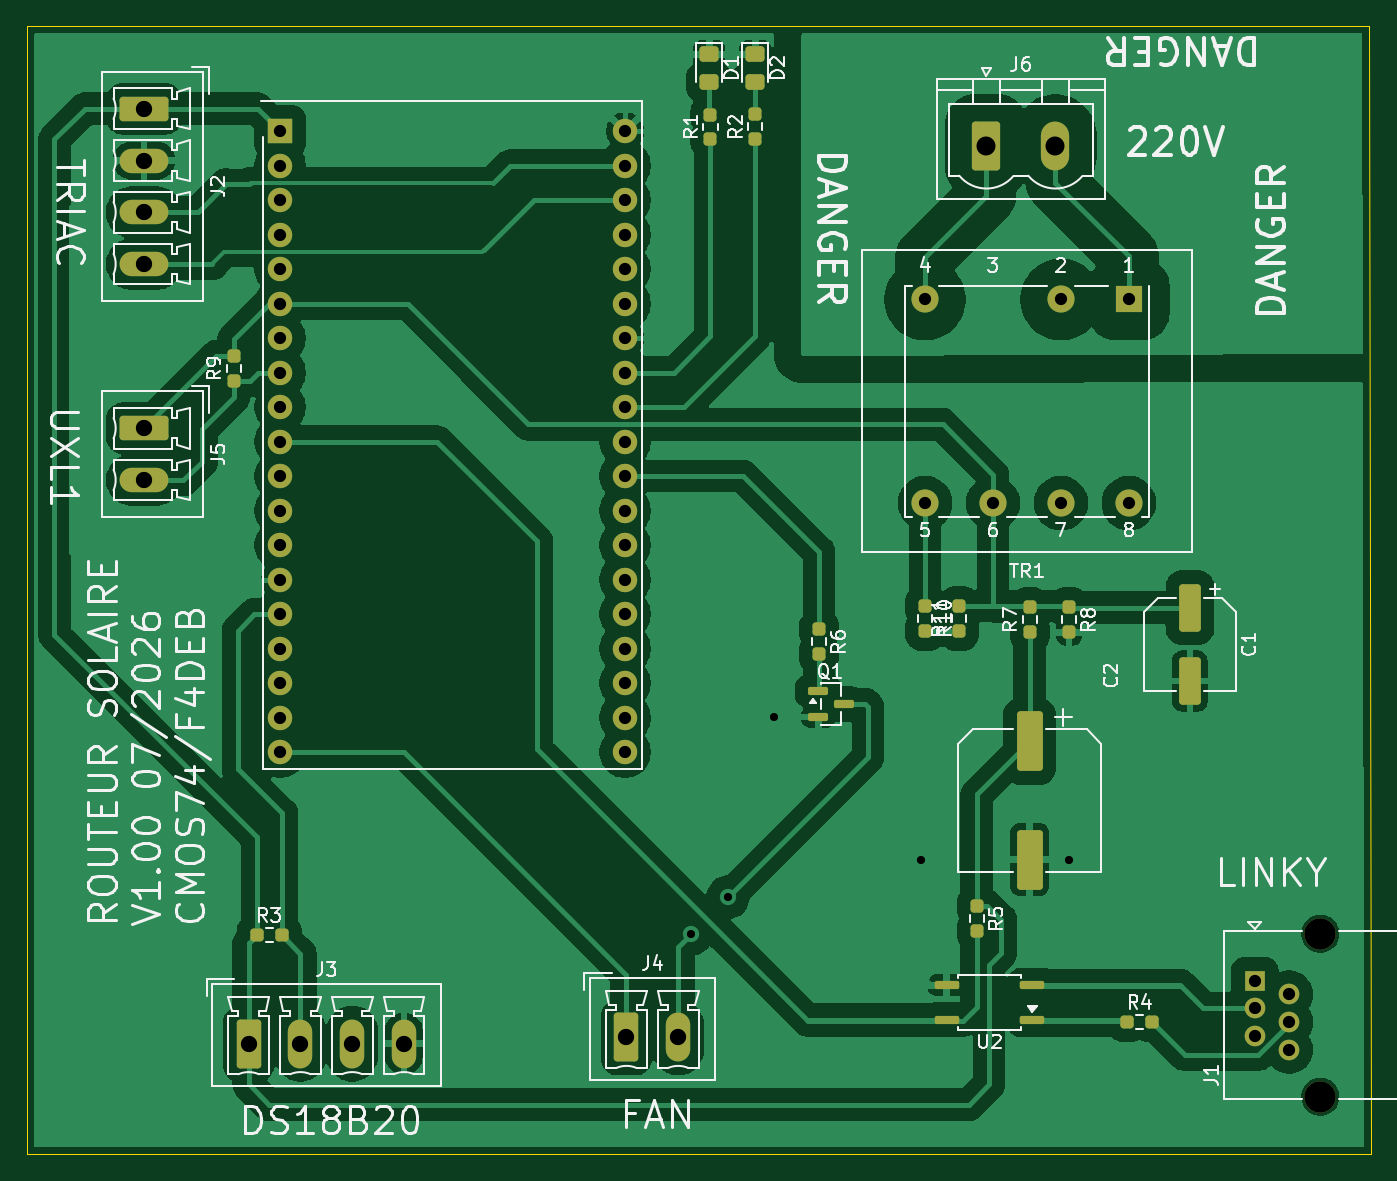
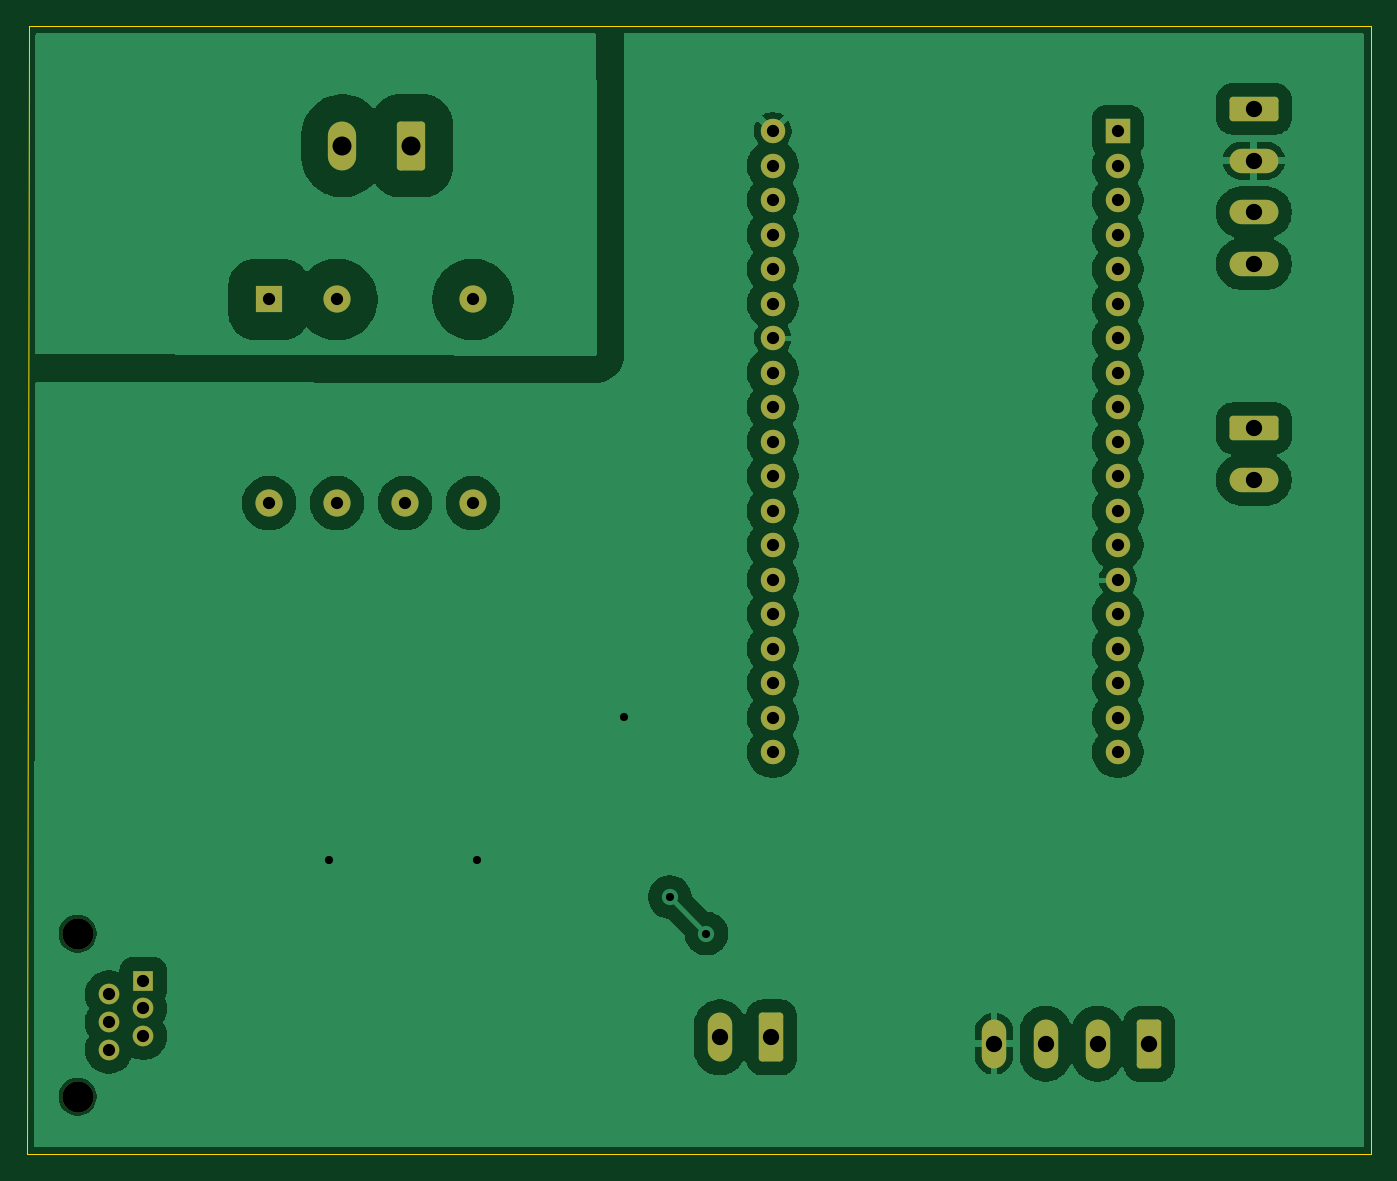
Circuit board: 11 layer files. Board 98.9 x 83.0 mm.
- bottom_copper: Routeur_solaire-B_Cu.gbl (93695 bytes)
- bottom_mask: Routeur_solaire-B_Mask.gbs (3482 bytes)
- paste: Routeur_solaire-B_Paste.gbp (458 bytes)
- bottom_silk: Routeur_solaire-B_Silkscreen.gbo (459 bytes)
- outline: Routeur_solaire-Edge_Cuts.gm1 (744 bytes)
- top_copper: Routeur_solaire-F_Cu.gtl (123864 bytes)
- top_mask: Routeur_solaire-F_Mask.gts (5632 bytes)
- paste: Routeur_solaire-F_Paste.gtp (3277 bytes)
- top_silk: Routeur_solaire-F_Silkscreen.gto (86359 bytes)
- drill: Routeur_solaire-NPTH.drl (361 bytes)
- drill: Routeur_solaire-PTH.drl (1693 bytes)

=== bottom_copper: Routeur_solaire-B_Cu.gbl (93695 bytes, source omitted) ===
=== bottom_mask: Routeur_solaire-B_Mask.gbs (3482 bytes, source withheld) ===
=== paste: Routeur_solaire-B_Paste.gbp ===
%TF.GenerationSoftware,KiCad,Pcbnew,9.0.7*%
%TF.CreationDate,2026-07-07T23:03:13+02:00*%
%TF.ProjectId,Routeur_solaire,526f7574-6575-4725-9f73-6f6c61697265,rev?*%
%TF.SameCoordinates,Original*%
%TF.FileFunction,Paste,Bot*%
%TF.FilePolarity,Positive*%
%FSLAX46Y46*%
G04 Gerber Fmt 4.6, Leading zero omitted, Abs format (unit mm)*
G04 Created by KiCad (PCBNEW 9.0.7) date 2026-07-07 23:03:13*
%MOMM*%
%LPD*%
G01*
G04 APERTURE LIST*
G04 APERTURE END LIST*
M02*

=== bottom_silk: Routeur_solaire-B_Silkscreen.gbo ===
%TF.GenerationSoftware,KiCad,Pcbnew,9.0.7*%
%TF.CreationDate,2026-07-07T23:03:13+02:00*%
%TF.ProjectId,Routeur_solaire,526f7574-6575-4725-9f73-6f6c61697265,rev?*%
%TF.SameCoordinates,Original*%
%TF.FileFunction,Legend,Bot*%
%TF.FilePolarity,Positive*%
%FSLAX46Y46*%
G04 Gerber Fmt 4.6, Leading zero omitted, Abs format (unit mm)*
G04 Created by KiCad (PCBNEW 9.0.7) date 2026-07-07 23:03:13*
%MOMM*%
%LPD*%
G01*
G04 APERTURE LIST*
G04 APERTURE END LIST*
M02*

=== outline: Routeur_solaire-Edge_Cuts.gm1 ===
%TF.GenerationSoftware,KiCad,Pcbnew,9.0.7*%
%TF.CreationDate,2026-07-07T23:03:13+02:00*%
%TF.ProjectId,Routeur_solaire,526f7574-6575-4725-9f73-6f6c61697265,rev?*%
%TF.SameCoordinates,Original*%
%TF.FileFunction,Profile,NP*%
%FSLAX46Y46*%
G04 Gerber Fmt 4.6, Leading zero omitted, Abs format (unit mm)*
G04 Created by KiCad (PCBNEW 9.0.7) date 2026-07-07 23:03:13*
%MOMM*%
%LPD*%
G01*
G04 APERTURE LIST*
%TA.AperFunction,Profile*%
%ADD10C,0.050000*%
%TD*%
G04 APERTURE END LIST*
D10*
X222500000Y-50600000D02*
X222600000Y-133600000D01*
X222600000Y-133600000D02*
X123700000Y-133600000D01*
X123700000Y-50600000D02*
X123700000Y-129000000D01*
X123700000Y-50600000D02*
X222500000Y-50600000D01*
X123700000Y-129000000D02*
X123700000Y-133600000D01*
M02*

=== top_copper: Routeur_solaire-F_Cu.gtl (123864 bytes, source omitted) ===
=== top_mask: Routeur_solaire-F_Mask.gts ===
%TF.GenerationSoftware,KiCad,Pcbnew,9.0.7*%
%TF.CreationDate,2026-07-07T23:03:13+02:00*%
%TF.ProjectId,Routeur_solaire,526f7574-6575-4725-9f73-6f6c61697265,rev?*%
%TF.SameCoordinates,Original*%
%TF.FileFunction,Soldermask,Top*%
%TF.FilePolarity,Negative*%
%FSLAX46Y46*%
G04 Gerber Fmt 4.6, Leading zero omitted, Abs format (unit mm)*
G04 Created by KiCad (PCBNEW 9.0.7) date 2026-07-07 23:03:13*
%MOMM*%
%LPD*%
G01*
G04 APERTURE LIST*
G04 Aperture macros list*
%AMRoundRect*
0 Rectangle with rounded corners*
0 $1 Rounding radius*
0 $2 $3 $4 $5 $6 $7 $8 $9 X,Y pos of 4 corners*
0 Add a 4 corners polygon primitive as box body*
4,1,4,$2,$3,$4,$5,$6,$7,$8,$9,$2,$3,0*
0 Add four circle primitives for the rounded corners*
1,1,$1+$1,$2,$3*
1,1,$1+$1,$4,$5*
1,1,$1+$1,$6,$7*
1,1,$1+$1,$8,$9*
0 Add four rect primitives between the rounded corners*
20,1,$1+$1,$2,$3,$4,$5,0*
20,1,$1+$1,$4,$5,$6,$7,0*
20,1,$1+$1,$6,$7,$8,$9,0*
20,1,$1+$1,$8,$9,$2,$3,0*%
G04 Aperture macros list end*
%ADD10RoundRect,0.237500X0.237500X-0.250000X0.237500X0.250000X-0.237500X0.250000X-0.237500X-0.250000X0*%
%ADD11RoundRect,0.249999X-0.790001X-1.550001X0.790001X-1.550001X0.790001X1.550001X-0.790001X1.550001X0*%
%ADD12O,2.080000X3.600000*%
%ADD13RoundRect,0.250000X-0.650000X-1.550000X0.650000X-1.550000X0.650000X1.550000X-0.650000X1.550000X0*%
%ADD14O,1.800000X3.600000*%
%ADD15RoundRect,0.237500X-0.237500X0.250000X-0.237500X-0.250000X0.237500X-0.250000X0.237500X0.250000X0*%
%ADD16R,2.000000X2.000000*%
%ADD17C,2.000000*%
%ADD18RoundRect,0.250000X-1.550000X0.650000X-1.550000X-0.650000X1.550000X-0.650000X1.550000X0.650000X0*%
%ADD19O,3.600000X1.800000*%
%ADD20RoundRect,0.150000X0.750000X0.150000X-0.750000X0.150000X-0.750000X-0.150000X0.750000X-0.150000X0*%
%ADD21R,1.800000X1.800000*%
%ADD22C,1.800000*%
%ADD23RoundRect,0.250000X-0.700000X1.950000X-0.700000X-1.950000X0.700000X-1.950000X0.700000X1.950000X0*%
%ADD24RoundRect,0.237500X-0.250000X-0.237500X0.250000X-0.237500X0.250000X0.237500X-0.250000X0.237500X0*%
%ADD25RoundRect,0.250000X-0.450000X0.325000X-0.450000X-0.325000X0.450000X-0.325000X0.450000X0.325000X0*%
%ADD26RoundRect,0.250000X-0.550000X1.500000X-0.550000X-1.500000X0.550000X-1.500000X0.550000X1.500000X0*%
%ADD27C,2.300000*%
%ADD28R,1.520000X1.520000*%
%ADD29C,1.520000*%
%ADD30RoundRect,0.150000X-0.587500X-0.150000X0.587500X-0.150000X0.587500X0.150000X-0.587500X0.150000X0*%
G04 APERTURE END LIST*
D10*
%TO.C,R2*%
X177300000Y-58900000D03*
X177300000Y-57075000D03*
%TD*%
D11*
%TO.C,J6*%
X194320000Y-59400000D03*
D12*
X199400000Y-59400000D03*
%TD*%
D13*
%TO.C,J4*%
X167812500Y-125042500D03*
D14*
X171622500Y-125042500D03*
%TD*%
D15*
%TO.C,R10*%
X189800000Y-93275000D03*
X189800000Y-95100000D03*
%TD*%
D16*
%TO.C,TR1*%
X204800000Y-70700000D03*
D17*
X199800000Y-70700000D03*
X189800000Y-70700000D03*
X189800000Y-85700000D03*
X194800000Y-85700000D03*
X199800000Y-85700000D03*
X204800000Y-85700000D03*
%TD*%
D18*
%TO.C,J5*%
X132300000Y-80190000D03*
D19*
X132300000Y-84000000D03*
%TD*%
D20*
%TO.C,U2*%
X197700000Y-123740000D03*
X197700000Y-121200000D03*
X191400000Y-121200000D03*
X191400000Y-123740000D03*
%TD*%
D21*
%TO.C,U3*%
X142312500Y-58315000D03*
D22*
X142312500Y-60855000D03*
X142312500Y-63395000D03*
X142312500Y-65935000D03*
X142312500Y-68475000D03*
X142312500Y-71015000D03*
X142312500Y-73555000D03*
X142312500Y-76095000D03*
X142312500Y-78635000D03*
X142312500Y-81175000D03*
X142312500Y-83715000D03*
X142312500Y-86255000D03*
X142312500Y-88795000D03*
X142312500Y-91335000D03*
X142312500Y-93875000D03*
X142312500Y-96415000D03*
X142312500Y-98955000D03*
X142312500Y-101495000D03*
X142312500Y-104035000D03*
X167712500Y-104035000D03*
X167712500Y-101495000D03*
X167712500Y-98955000D03*
X167712500Y-96415000D03*
X167712500Y-93875000D03*
X167712500Y-91335000D03*
X167712500Y-88795000D03*
X167712500Y-86255000D03*
X167712500Y-83715000D03*
X167712500Y-81175000D03*
X167712500Y-78635000D03*
X167712500Y-76095000D03*
X167712500Y-73555000D03*
X167712500Y-71015000D03*
X167712500Y-68475000D03*
X167712500Y-65935000D03*
X167712500Y-63395000D03*
X167712500Y-60855000D03*
X167712500Y-58315000D03*
%TD*%
D23*
%TO.C,C2*%
X197500000Y-103250000D03*
X197500000Y-111950000D03*
%TD*%
D24*
%TO.C,R3*%
X140600000Y-117500000D03*
X142425000Y-117500000D03*
%TD*%
D25*
%TO.C,D1*%
X173900000Y-52650000D03*
X173900000Y-54700000D03*
%TD*%
D10*
%TO.C,R1*%
X174000000Y-58925000D03*
X174000000Y-57100000D03*
%TD*%
D15*
%TO.C,R6*%
X182000000Y-95000000D03*
X182000000Y-96825000D03*
%TD*%
D26*
%TO.C,C1*%
X209300000Y-93400000D03*
X209300000Y-98800000D03*
%TD*%
D15*
%TO.C,R8*%
X200400000Y-93375000D03*
X200400000Y-95200000D03*
%TD*%
D25*
%TO.C,D2*%
X177300000Y-52650000D03*
X177300000Y-54700000D03*
%TD*%
D18*
%TO.C,J2*%
X132300000Y-56670000D03*
D19*
X132300000Y-60480000D03*
X132300000Y-64290000D03*
X132300000Y-68100000D03*
%TD*%
D15*
%TO.C,R5*%
X193600000Y-115375000D03*
X193600000Y-117200000D03*
%TD*%
D27*
%TO.C,J1*%
X218900000Y-129400000D03*
X218900000Y-117400000D03*
D28*
X214060000Y-120850000D03*
D29*
X216600000Y-121870000D03*
X214060000Y-122890000D03*
X216600000Y-123910000D03*
X214060000Y-124930000D03*
X216600000Y-125950000D03*
%TD*%
D10*
%TO.C,R9*%
X138900000Y-76700000D03*
X138900000Y-74875000D03*
%TD*%
D30*
%TO.C,Q1*%
X181925000Y-99550000D03*
X181925000Y-101450000D03*
X183800000Y-100500000D03*
%TD*%
D13*
%TO.C,J3*%
X140000000Y-125500000D03*
D14*
X143810000Y-125500000D03*
X147620000Y-125500000D03*
X151430000Y-125500000D03*
%TD*%
D24*
%TO.C,R4*%
X204675000Y-123900000D03*
X206500000Y-123900000D03*
%TD*%
D10*
%TO.C,R7*%
X197500000Y-95200000D03*
X197500000Y-93375000D03*
%TD*%
%TO.C,R11*%
X192300000Y-95100000D03*
X192300000Y-93275000D03*
%TD*%
M02*

=== paste: Routeur_solaire-F_Paste.gtp (3277 bytes, source withheld) ===
=== top_silk: Routeur_solaire-F_Silkscreen.gto (86359 bytes, source omitted) ===
=== drill: Routeur_solaire-NPTH.drl ===
M48
; DRILL file {KiCad 9.0.7} date 2026-07-07T22:21:24+0200
; FORMAT={-:-/ absolute / metric / decimal}
; #@! TF.CreationDate,2026-07-07T22:21:24+02:00
; #@! TF.GenerationSoftware,Kicad,Pcbnew,9.0.7
; #@! TF.FileFunction,NonPlated,1,2,NPTH
FMAT,2
METRIC
; #@! TA.AperFunction,NonPlated,NPTH,ComponentDrill
T1C2.300
%
G90
G05
T1
X218.9Y-117.4
X218.9Y-129.4
M30

=== drill: Routeur_solaire-PTH.drl ===
M48
; DRILL file {KiCad 9.0.7} date 2026-07-07T22:21:24+0200
; FORMAT={-:-/ absolute / metric / decimal}
; #@! TF.CreationDate,2026-07-07T22:21:24+02:00
; #@! TF.GenerationSoftware,Kicad,Pcbnew,9.0.7
; #@! TF.FileFunction,Plated,1,2,PTH
FMAT,2
METRIC
; #@! TA.AperFunction,Plated,PTH,ViaDrill
T1C0.300
; #@! TA.AperFunction,Plated,PTH,ViaDrill
T2C0.600
; #@! TA.AperFunction,Plated,PTH,ComponentDrill
T3C0.900
; #@! TA.AperFunction,Plated,PTH,ComponentDrill
T4C1.200
; #@! TA.AperFunction,Plated,PTH,ComponentDrill
T5C1.400
%
G90
G05
T1
X175.3Y-114.7
X200.4Y-112.1
T2
X172.6Y-117.4
X175.3Y-114.7
X178.65Y-101.45
X189.51Y-112.01
X200.4Y-112.0
T3
X142.312Y-58.315
X142.312Y-60.855
X142.312Y-63.395
X142.312Y-65.935
X142.312Y-68.475
X142.312Y-71.015
X142.312Y-73.555
X142.312Y-76.095
X142.312Y-78.635
X142.312Y-81.175
X142.312Y-83.715
X142.312Y-86.255
X142.312Y-88.795
X142.312Y-91.335
X142.312Y-93.875
X142.312Y-96.415
X142.312Y-98.955
X142.312Y-101.495
X142.312Y-104.035
X167.713Y-58.315
X167.713Y-60.855
X167.713Y-63.395
X167.713Y-65.935
X167.713Y-68.475
X167.713Y-71.015
X167.713Y-73.555
X167.713Y-76.095
X167.713Y-78.635
X167.713Y-81.175
X167.713Y-83.715
X167.713Y-86.255
X167.713Y-88.795
X167.713Y-91.335
X167.713Y-93.875
X167.713Y-96.415
X167.713Y-98.955
X167.713Y-101.495
X167.713Y-104.035
X189.8Y-70.7
X189.8Y-85.7
X194.8Y-85.7
X199.8Y-70.7
X199.8Y-85.7
X204.8Y-70.7
X204.8Y-85.7
X214.06Y-120.85
X214.06Y-122.89
X214.06Y-124.93
X216.6Y-121.87
X216.6Y-123.91
X216.6Y-125.95
T4
X132.3Y-56.67
X132.3Y-60.48
X132.3Y-64.29
X132.3Y-68.1
X132.3Y-80.19
X132.3Y-84.0
X140.0Y-125.5
X143.81Y-125.5
X147.62Y-125.5
X151.43Y-125.5
X167.812Y-125.042
X171.623Y-125.042
T5
X194.32Y-59.4
X199.4Y-59.4
M30
